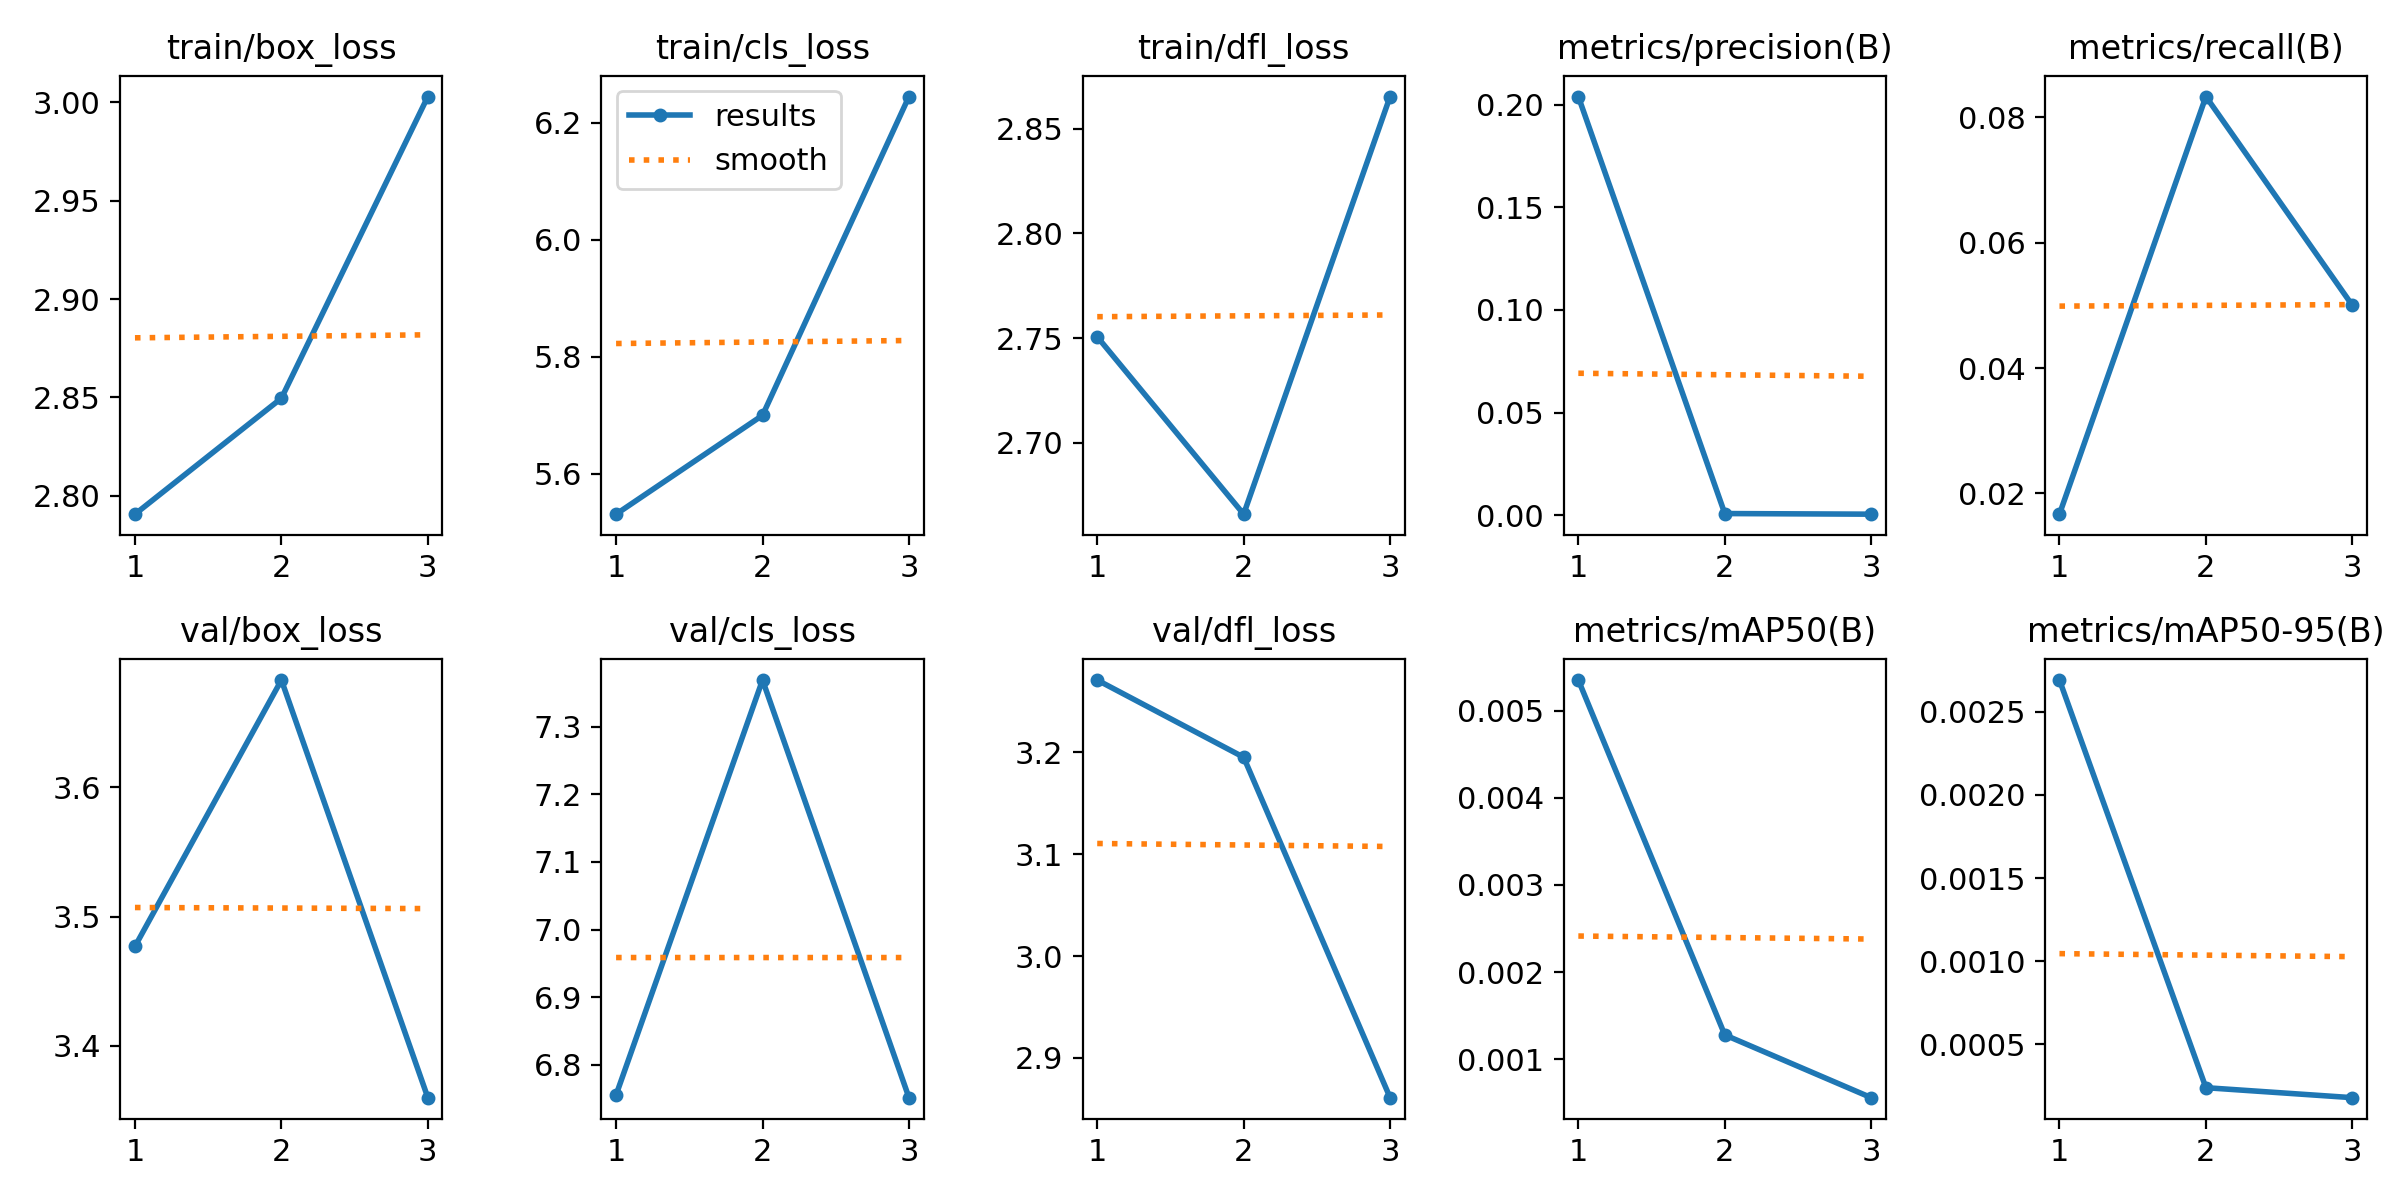

The table this chart was drawn from, first rows:
epoch, time, train/box_loss, train/cls_loss, train/dfl_loss, metrics/precision(B), metrics/recall(B), metrics/mAP50(B), metrics/mAP50-95(B), val/box_loss, val/cls_loss, val/dfl_loss, lr/pg0, lr/pg1, lr/pg2
1, 2.302, 2.791, 5.531, 2.751, 0.2041, 0.01667, 0.00535, 0.00269, 3.477, 6.755, 3.271, 0, 0, 0
2, 4.7, 2.85, 5.7, 2.666, 0.00073, 0.08333, 0.00128, 0.00024, 3.683, 7.369, 3.195, 7.973e-07, 7.973e-07, 7.973e-07
3, 6.959, 3.003, 6.244, 2.865, 0.00043, 0.05, 0.00056, 0.00018, 3.36, 6.751, 2.861, 8.092e-07, 8.092e-07, 8.092e-07
